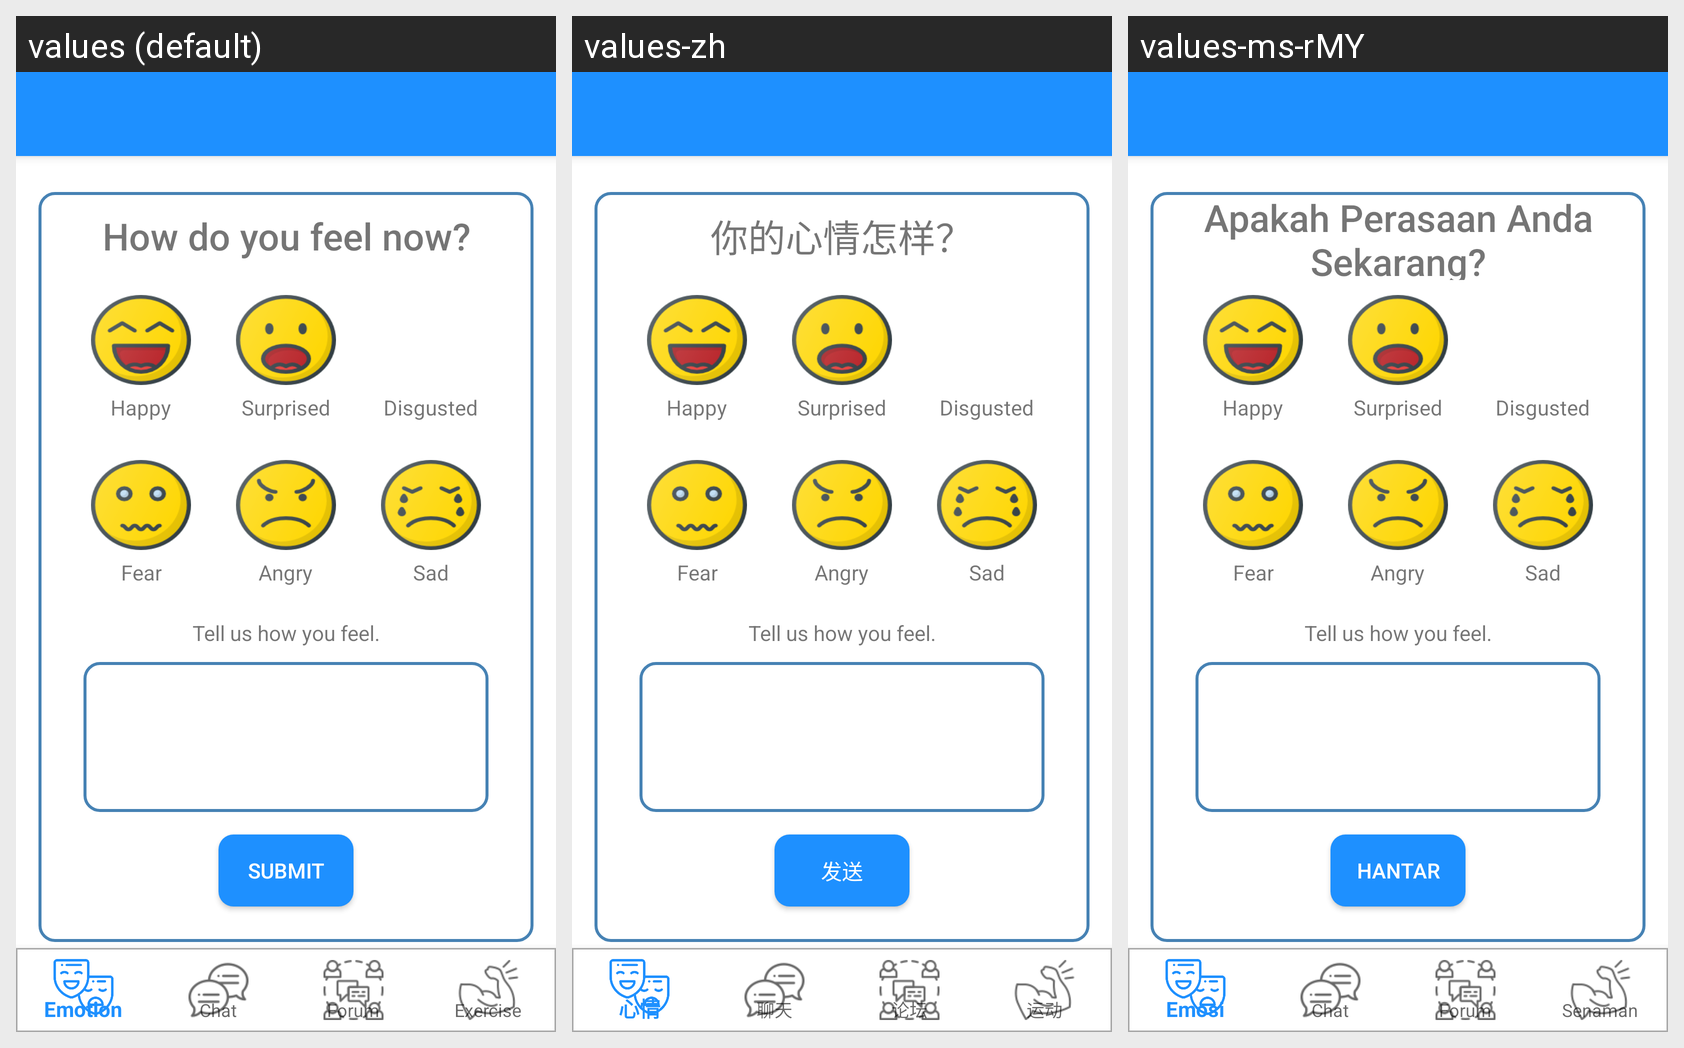

The same Android screen rendered under several of its app's locales, left to right. List the strings drawn on it with the default value and each locale's translation.
Android screen res/layout/activity_emotion.xml rendered under 3 locales, left to right: values (default), values-zh, values-ms-rMY. Device: Nexus 5 (rendered at 1080×1920; each locale shown at half size, 540×960, under a caption strip naming it); theme AppTheme.
Strings drawn on this screen, with the default value and each locale's value (text and hints the layout hard-codes, and strings that could not be matched under every locale, appear in the picture but are not listed):

emotionIntro
  values: How do you feel now?
  values-zh: 你的心情怎样？
  values-ms-rMY: Apakah Perasaan Anda Sekarang?

submit
  values: Submit
  values-zh: 发送
  values-ms-rMY: Hantar
